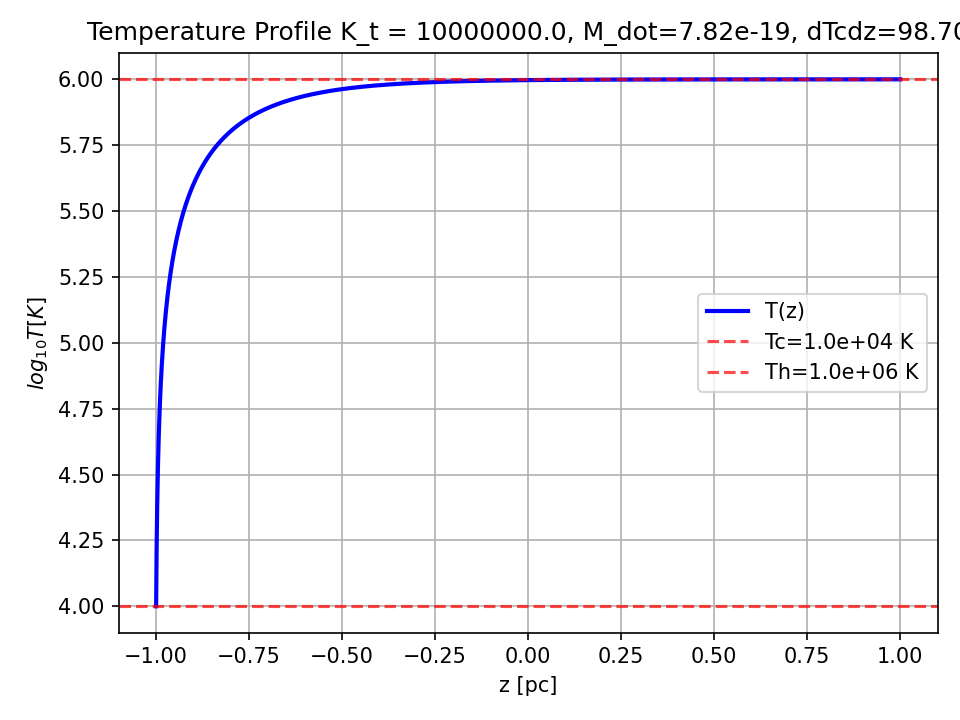

The table this chart was drawn from, first rows:
z_pc, T_K, T_tilde, M_dot, dTdz_init
-1.0, 10000, 0.1, 7.820866271132885e-19, 98.7
-1, 10000, 0.1, 7.820866271132885e-19, 98.7
-1, 10000, 0.1, 7.820866271132885e-19, 98.7
-1, 10000, 0.1, 7.820866271132885e-19, 98.7
-1, 10001, 0.1, 7.820866271132885e-19, 98.7
-1, 10001, 0.1, 7.820866271132885e-19, 98.7
-1, 10002, 0.1, 7.820866271132885e-19, 98.7
-1, 10003, 0.1, 7.820866271132885e-19, 98.7
-1, 10005, 0.1001, 7.820866271132885e-19, 98.7
-1, 10007, 0.1001, 7.820866271132885e-19, 98.7
-1, 10010, 0.1001, 7.820866271132885e-19, 98.7
-1, 10013, 0.1001, 7.820866271132885e-19, 98.7
-1, 10017, 0.1002, 7.820866271132885e-19, 98.7
-1, 10022, 0.1002, 7.820866271132885e-19, 98.7
-1, 10027, 0.1003, 7.820866271132885e-19, 98.7
-1, 10033, 0.1003, 7.820866271132885e-19, 98.7
-1, 10041, 0.1004, 7.820866271132885e-19, 98.7
-1, 10049, 0.1005, 7.820866271132885e-19, 98.7
-1, 10058, 0.1006, 7.820866271132885e-19, 98.7
-1, 10068, 0.1007, 7.820866271132885e-19, 98.7
-1, 10079, 0.1008, 7.820866271132885e-19, 98.7
-1, 10092, 0.1009, 7.820866271132885e-19, 98.7
-1, 10105, 0.1011, 7.820866271132885e-19, 98.7
-1, 10120, 0.1012, 7.820866271132885e-19, 98.7
-1, 10137, 0.1014, 7.820866271132885e-19, 98.7
-1, 10155, 0.1015, 7.820866271132885e-19, 98.7
-1, 10174, 0.1017, 7.820866271132885e-19, 98.7
-1, 10195, 0.1019, 7.820866271132885e-19, 98.7
-1, 10217, 0.1022, 7.820866271132885e-19, 98.7
-1, 10241, 0.1024, 7.820866271132885e-19, 98.7
-0.9999, 10267, 0.1027, 7.820866271132885e-19, 98.7
-0.9999, 10295, 0.1029, 7.820866271132885e-19, 98.7
-0.9999, 10324, 0.1032, 7.820866271132885e-19, 98.7
-0.9999, 10356, 0.1036, 7.820866271132885e-19, 98.7
-0.9999, 10389, 0.1039, 7.820866271132885e-19, 98.7
-0.9999, 10424, 0.1042, 7.820866271132885e-19, 98.7
-0.9999, 10462, 0.1046, 7.820866271132885e-19, 98.7
-0.9999, 10501, 0.105, 7.820866271132885e-19, 98.7
-0.9999, 10543, 0.1054, 7.820866271132885e-19, 98.7
-0.9999, 10587, 0.1059, 7.820866271132885e-19, 98.7
-0.9999, 10633, 0.1063, 7.820866271132885e-19, 98.7
-0.9999, 10682, 0.1068, 7.820866271132885e-19, 98.7
-0.9999, 10733, 0.1073, 7.820866271132885e-19, 98.7
-0.9998, 10787, 0.1079, 7.820866271132885e-19, 98.7
-0.9998, 10843, 0.1084, 7.820866271132885e-19, 98.7
-0.9998, 10902, 0.109, 7.820866271132885e-19, 98.7
-0.9998, 10963, 0.1096, 7.820866271132885e-19, 98.7
-0.9998, 11027, 0.1103, 7.820866271132885e-19, 98.7
-0.9998, 11094, 0.1109, 7.820866271132885e-19, 98.7
-0.9998, 11164, 0.1116, 7.820866271132885e-19, 98.7
-0.9997, 11237, 0.1124, 7.820866271132885e-19, 98.7
-0.9997, 11312, 0.1131, 7.820866271132885e-19, 98.7
-0.9997, 11391, 0.1139, 7.820866271132885e-19, 98.7
-0.9997, 11473, 0.1147, 7.820866271132885e-19, 98.7
-0.9997, 11558, 0.1156, 7.820866271132885e-19, 98.7
-0.9997, 11646, 0.1165, 7.820866271132885e-19, 98.7
-0.9996, 11737, 0.1174, 7.820866271132885e-19, 98.7
-0.9996, 11832, 0.1183, 7.820866271132885e-19, 98.7
-0.9996, 11930, 0.1193, 7.820866271132885e-19, 98.7
-0.9996, 12031, 0.1203, 7.820866271132885e-19, 98.7
... 940 more rows
